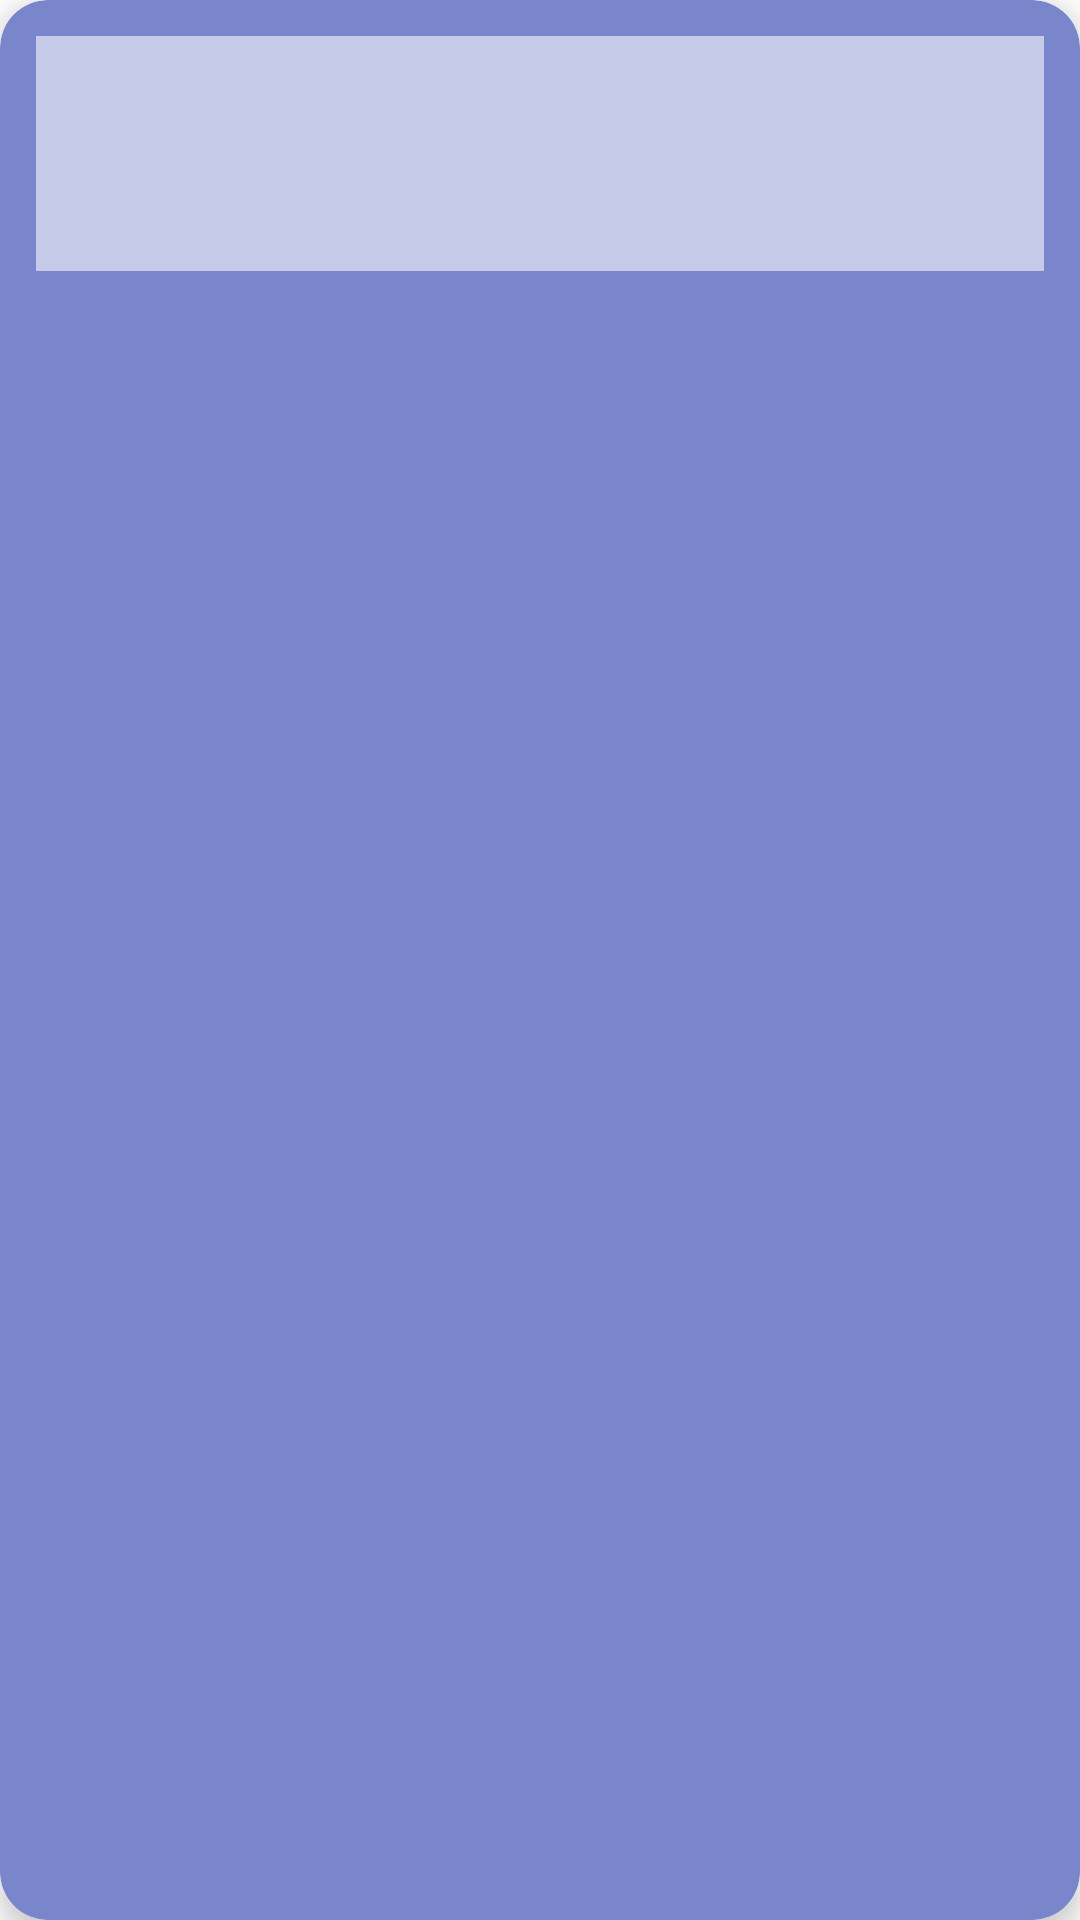

Android layout source for this screen:
<!-- AndroidManifest.xml: application theme Theme.Attendance -->
<!-- res/layout/local_subject_item.xml -->
<?xml version="1.0" encoding="utf-8"?>
<androidx.cardview.widget.CardView
    xmlns:android="http://schemas.android.com/apk/res/android"
    xmlns:app="http://schemas.android.com/apk/res-auto"
    android:layout_width="match_parent"
    android:layout_height="wrap_content"
    xmlns:tools="http://schemas.android.com/tools"
    android:layout_marginTop="16dp"
    app:cardBackgroundColor="@color/card_bg"
    app:cardCornerRadius="16dp"
    app:cardElevation="5dp">

    <LinearLayout
        android:id="@+id/local_info_layout"
        android:layout_width="match_parent"
        android:layout_height="wrap_content"
        android:layout_margin="12dp"
        android:background="@color/info_bg"
        android:orientation="horizontal"
        android:paddingVertical="8dp"
        android:gravity="center_vertical">

        
        <LinearLayout
            android:layout_width="0dp"
            android:layout_height="wrap_content"
            android:layout_weight="6"
            android:orientation="vertical">

            
            <TextView
                android:id="@+id/local_subject_name"
                android:layout_width="wrap_content"
                android:layout_height="wrap_content"
                android:paddingHorizontal="16dp"
                android:textColor="@color/black"
                android:textSize="18sp"
                android:textStyle="bold"
                tools:text="Database Management System" />

            
            <TextView
                android:id="@+id/local_batch"
                android:layout_width="wrap_content"
                android:layout_height="wrap_content"
                android:paddingHorizontal="16dp"
                android:textStyle="bold"
                tools:text="2nd year" />

            
            <TextView
                android:id="@+id/local_subject_date"
                android:layout_width="wrap_content"
                android:layout_height="wrap_content"
                android:paddingHorizontal="16dp"
                android:textStyle="bold"
                tools:text="22/01/2003" />
        </LinearLayout>



    </LinearLayout>
</androidx.cardview.widget.CardView>
<!-- resources referenced by this layout -->
<resources>
  <color name="black">#FF000000</color>
  <color name="card_bg">#7986CB</color>
  <color name="info_bg">#C5CAE9</color>
  <style name="Theme.Attendance" parent="Theme.MaterialComponents.Light.DarkActionBar">
          
          <item name="colorPrimary">@color/primary</item>
          <item name="colorPrimaryVariant">@color/primary2</item>
          <item name="colorOnPrimary">@color/white</item>
          
          <item name="colorSecondary">@color/teal_200</item>
          <item name="colorSecondaryVariant">@color/teal_700</item>
          <item name="colorOnSecondary">@color/black</item>
          
          <item name="android:statusBarColor">?attr/colorPrimaryVariant</item>
          
      </style>
  <color name="primary">#283593</color>
  <color name="primary2">#1A237E</color>
  <color name="white">#FFFFFFFF</color>
  <color name="teal_200">#FF03DAC5</color>
  <color name="teal_700">#FF018786</color>
</resources>
